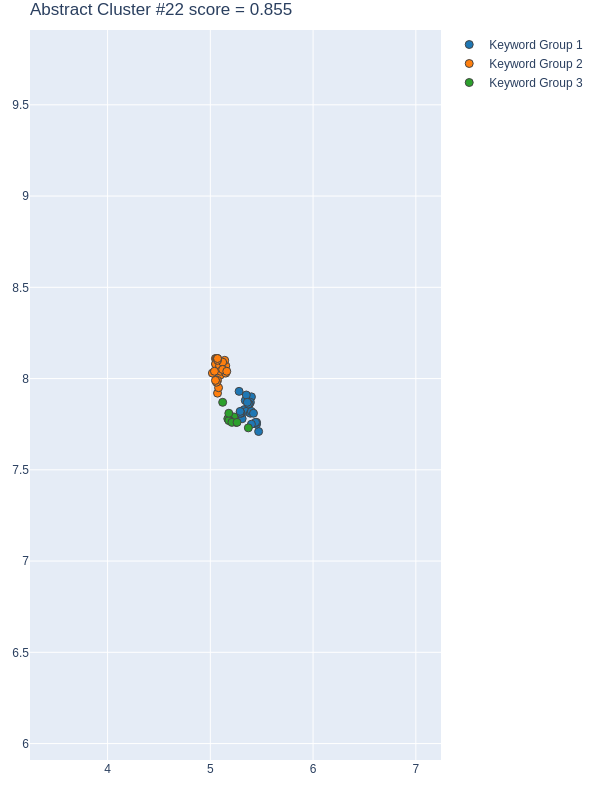

The file beside this chart, header and first rows:
group, score, num_keywords, keywords, num_docs, doc_ids, x, y
1, 0.9413, 22, ['automation and collaboration', 'Natura…, 20, [18, 75, 88, 97, 121, 163, 180, 211, 235…, [5.4000000954, 5.3099999428, 5.389999866…, [7.9000000954, 7.7800002098, 7.869999885…
2, 0.9345, 23, ['urban planning', 'urban infrastructure…, 20, [18, 75, 84, 88, 97, 121, 157, 163, 180,…, [5.1199998856, 5.0500001907, 5.150000095…, [8.0500001907, 8.1099996567, 8.069999694…
3, 0.6885, 10, ['agents model', 'Value aspect', 'GBDT m…, 8, [18, 84, 88, 156, 235, 277, 399, 509], [5.25, 5.2300000191, 5.1700000763, 5.119…, [7.7600002289, 7.7899999618999995, 7.780…
4, -0.5077, 69, ['big data analytics', 'air pollution qu…, 24, [18, 61, 75, 80, 84, 88, 97, 121, 156, 1…, [5.1599998474, 5.1500000954, 5.269999980…, [8.029999733, 7.9000000954, 7.7300000191…
